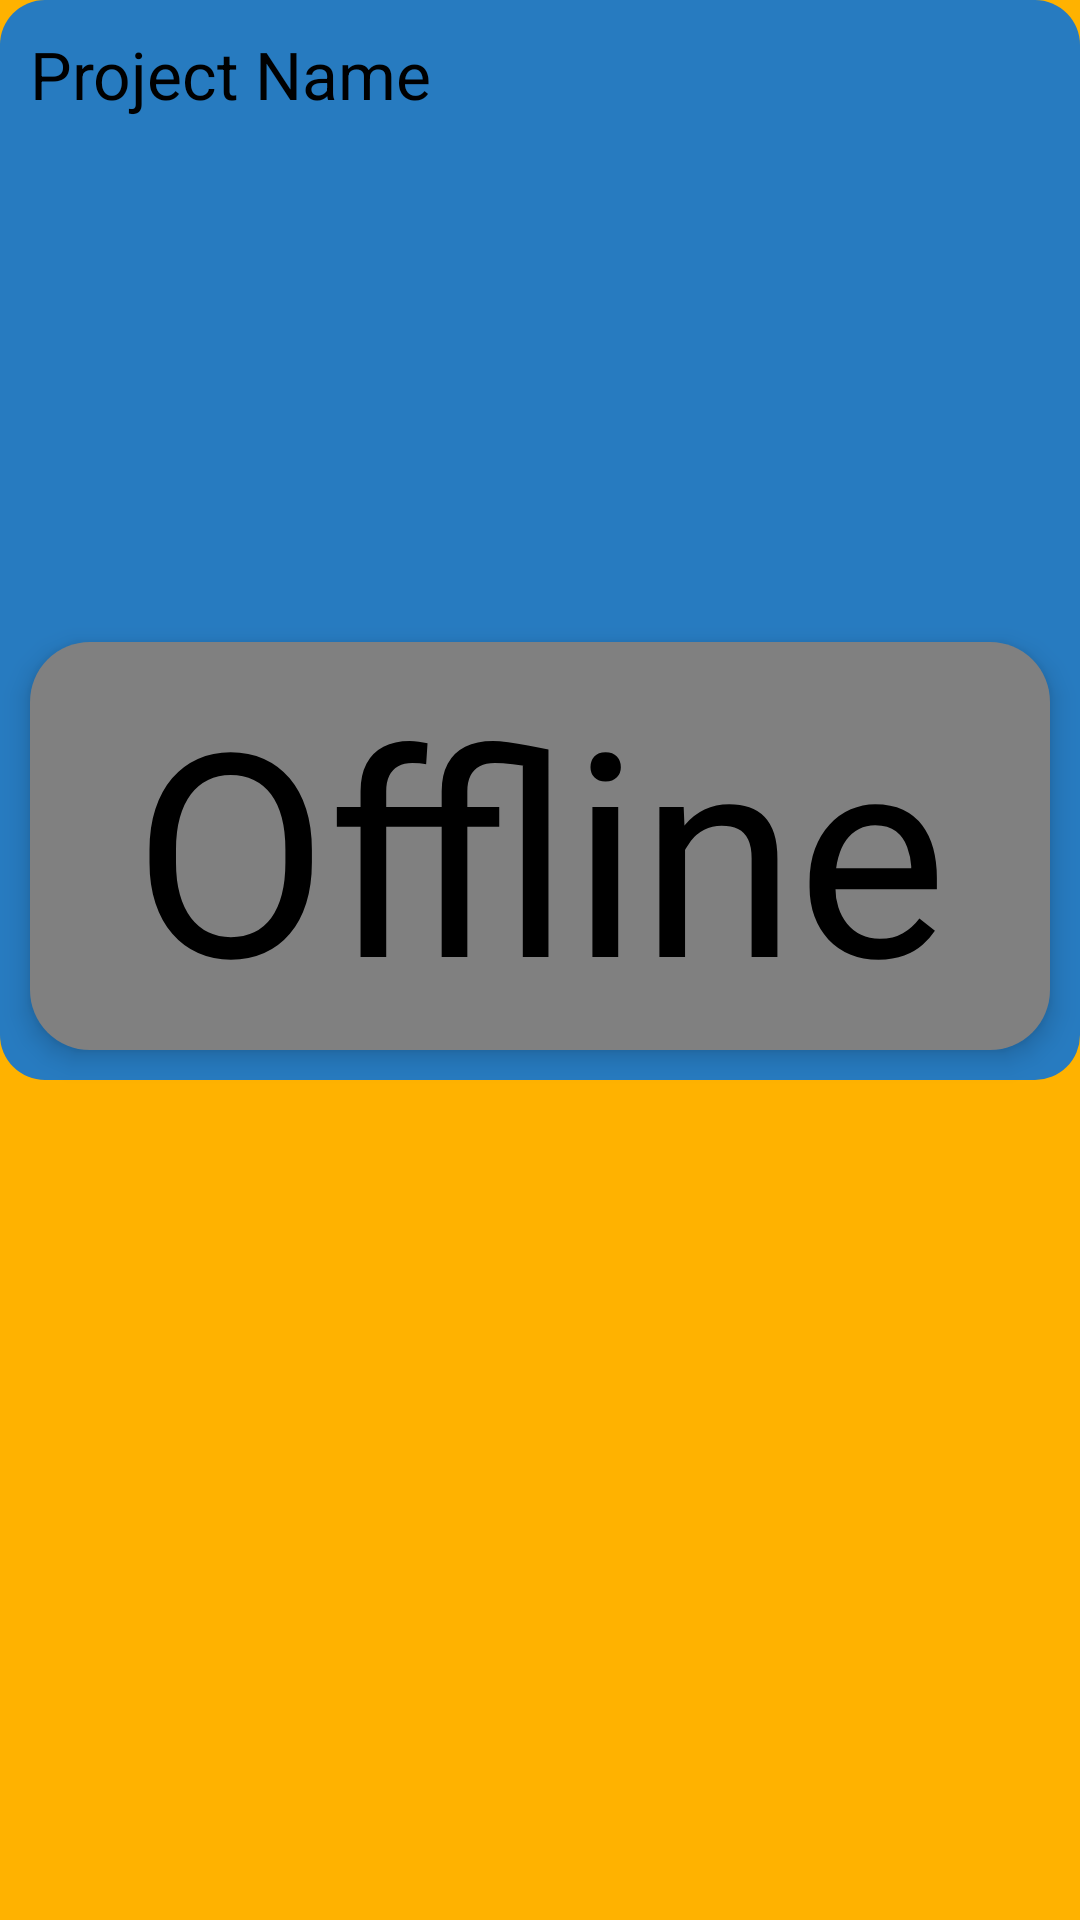

Produce the Android XML layout that renders to this screen, including the resource entries it uses.
<!-- AndroidManifest.xml: application theme Theme.Smart_Roller_Blind -->
<!-- res/layout/recyclerview_item_layout.xml -->
<?xml version="1.0" encoding="utf-8"?>
<androidx.constraintlayout.widget.ConstraintLayout
    xmlns:android="http://schemas.android.com/apk/res/android"
    xmlns:app="http://schemas.android.com/apk/res-auto"
    android:layout_width="match_parent"
    android:layout_height="wrap_content"
    android:layout_marginStart="5dp"
    android:layout_marginBottom="10dp"
    android:layout_marginEnd="5dp"
    app:cardCornerRadius="15dp"
    >

    <View
        style="@style/Block"
        android:elevation="0dp"
        android:id="@+id/view4"
        android:layout_width="0dp"
        android:layout_height="0dp"
        app:layout_constraintDimensionRatio="1:1"
        app:layout_constraintEnd_toEndOf="parent"
        app:layout_constraintHorizontal_bias="0.0"
        app:layout_constraintStart_toStartOf="parent"
        app:layout_constraintTop_toTopOf="parent" />

    <ImageView
        style="@style/Icon"
            app:tint="?colorAccent"
            android:id="@+id/idIVcourseIV"
            android:layout_width="0dp"
            android:layout_height="0dp"
            android:layout_gravity="center"
            android:layout_marginTop="10dp"
            android:layout_marginBottom="10dp"
            app:layout_constraintBottom_toTopOf="@+id/buttonm"
            app:layout_constraintDimensionRatio="1:1"
            app:layout_constraintEnd_toEndOf="parent"
            app:layout_constraintTop_toTopOf="@+id/view4"
            app:srcCompat="@drawable/ic_baseline_crop_original_24" />

        <TextView
            android:elevation="0dp"
            style="@style/Text"
            android:id="@+id/idTVCourse"
            android:layout_width="0dp"
            android:layout_height="0dp"
            android:layout_marginStart="10dp"
            android:layout_marginTop="10dp"
            android:layout_marginBottom="10dp"
            android:gravity="left"
            android:text="Project Name"
            android:autoSizeTextType="none"
            android:textSize="22sp"
            app:layout_constraintBottom_toTopOf="@+id/buttonm"
            app:layout_constraintEnd_toStartOf="@+id/idIVcourseIV"
            app:layout_constraintStart_toStartOf="@+id/view4"
            app:layout_constraintTop_toTopOf="@+id/view4" />

        <View
            android:elevation="5dp"
            app:layout_constraintDimensionRatio="25:10"
            android:text="On"
            android:autoSizeTextType="uniform"
            android:id="@+id/buttonm"
            android:layout_width="0dp"
            android:layout_height="0dp"
            android:layout_marginStart="10dp"
            android:layout_marginEnd="10dp"
            android:layout_marginBottom="10dp"
            android:background="@drawable/btn_gray"
            app:layout_constraintBottom_toBottomOf="@+id/view4"
            app:layout_constraintEnd_toEndOf="@+id/view4"
            app:layout_constraintStart_toStartOf="@+id/view4" />

        <TextView
            style="@style/Text"
            android:textColor="?colorSecondaryVariant"
            android:id="@+id/text2"
            android:layout_width="0dp"
            android:layout_height="0dp"
            android:layout_marginStart="5dp"
            android:layout_marginTop="5dp"
            android:layout_marginEnd="5dp"
            android:layout_marginBottom="5dp"
            android:text="@string/Offline"
            app:layout_constraintBottom_toBottomOf="@+id/buttonm"
            app:layout_constraintEnd_toEndOf="@+id/buttonm"
            app:layout_constraintStart_toStartOf="@+id/buttonm"
            app:layout_constraintTop_toTopOf="@+id/buttonm" />
    </androidx.constraintlayout.widget.ConstraintLayout>
<!-- resources referenced by this layout -->
<resources>
  <!-- drawable btn_gray (drawable) -->
  <?xml version="1.0" encoding="utf-8"?>
  <shape xmlns:android="http://schemas.android.com/apk/res/android">
  <solid android:color="#808080"/>
      <corners
          android:topLeftRadius="20dp"
          android:bottomLeftRadius="20dp"
          android:bottomRightRadius="20dp"
          android:topRightRadius="20dp"
          />
  </shape>
  <string name="Offline">Offline</string>
  <style name="Block">
          <item name="android:background">@drawable/blok</item>
          <item name="android:elevation">5dp</item>
      </style>
  <style name="Icon">
          <item name="tint">?colorAccent</item>
          <item name="android:elevation">10dp</item>
      </style>
  <style name="Text">
          <item name="android:elevation">5dp</item>
          <item name="android:textColor">?colorSecondaryVariant</item>
          <item name="android:autoSizeTextType">uniform</item>
          <item name="android:gravity">center</item>
      </style>
  <style name="Theme.Smart_Roller_Blind" parent="Theme.MaterialComponents.Light.NoActionBar">
          
          <item name="colorPrimary">#FFB200</item>
          <item name="colorPrimaryVariant">#277BC0</item>
          <item name="colorOnPrimary">#FFCB42</item>
          
          <item name="colorSecondary">#FFF4CF</item>
          <item name="colorSecondaryVariant">#000000</item>
          <item name="colorOnSecondary">#FF3232</item>
          
          <item name="android:statusBarColor" tools:targetApi="l">?attr/colorPrimaryVariant</item>
          
          <item name="colorPrimaryDark">?colorPrimary</item>
          <item name="android:navigationBarColor">?colorPrimary</item>
          <item name="android:windowBackground">?colorPrimary</item>
      </style>
  <!-- drawable blok (drawable-v24) -->
  <?xml version="1.0" encoding="utf-8"?>
  <shape xmlns:android="http://schemas.android.com/apk/res/android">
  <solid android:color="?colorPrimaryVariant"/>
      <corners
          android:topLeftRadius="15dp"
          android:bottomLeftRadius="15dp"
          android:bottomRightRadius="15dp"
          android:topRightRadius="15dp"
          />
  </shape>
</resources>
